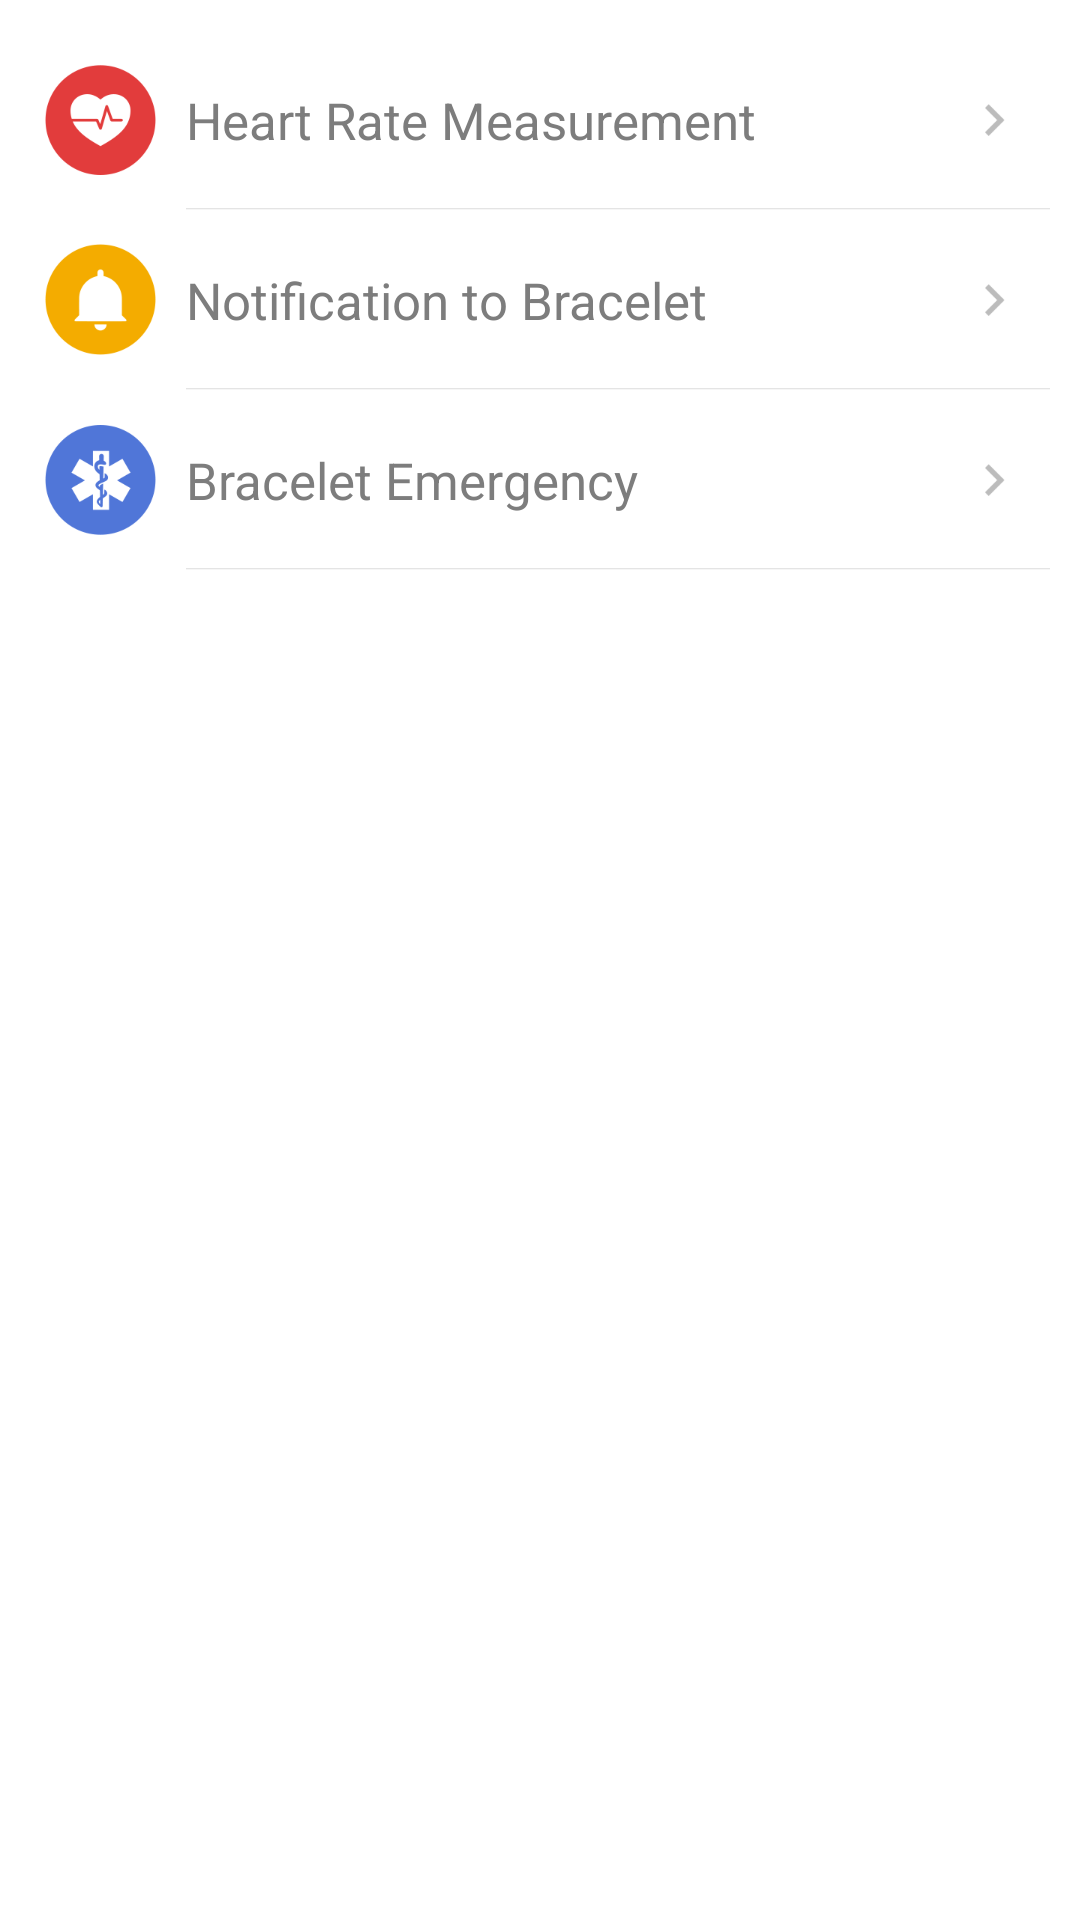

The Android layout XML behind this screen, and the referenced resources:
<!-- AndroidManifest.xml: application theme AppTheme -->
<!-- res/layout/activity_bracelet_demo.xml -->
<?xml version="1.0" encoding="utf-8"?>
<RelativeLayout xmlns:android="http://schemas.android.com/apk/res/android"
    xmlns:tools="http://schemas.android.com/tools"
    android:layout_width="match_parent"
    android:layout_height="match_parent"
    android:background="@color/bgcolor"
    tools:context="com.appxone.heartrateanimationapp.BraceletDemo">

    <LinearLayout
        android:layout_width="match_parent"
        android:layout_height="match_parent"
        android:layout_marginTop="10dp"
        android:orientation="vertical">

        <RelativeLayout
            android:layout_width="match_parent"
            android:layout_height="60dp"
            android:onClick="heartrate"
            android:paddingLeft="15dp"
            android:paddingRight="10dp"
            android:paddingTop="10dp">

            <ImageView
                android:id="@+id/logo"
                android:layout_width="wrap_content"
                android:layout_height="wrap_content"
                android:layout_centerVertical="true"

                android:layout_marginRight="10dp"
                android:background="@drawable/heart_rate_measurement_icon" />

            <ImageView
                android:id="@+id/forward"
                android:layout_width="wrap_content"
                android:layout_height="wrap_content"
                android:layout_alignParentRight="true"
                android:layout_centerVertical="true"
                android:layout_marginLeft="10dp"
                android:layout_marginRight="15dp"
                android:background="@drawable/forward_icon" />

            <TextView
                android:id="@+id/hearrate"
                android:layout_width="wrap_content"
                android:layout_height="wrap_content"
                android:layout_centerVertical="true"
                android:layout_toLeftOf="@+id/forward"
                android:layout_toRightOf="@+id/logo"
                android:text="Heart Rate Measurement"
                android:textColor="@color/grey"
                android:textSize="17sp" />

            <ImageView
                android:layout_width="match_parent"
                android:layout_height="wrap_content"
                android:layout_alignLeft="@+id/hearrate"
                android:layout_alignParentBottom="true"
                android:background="@drawable/bracelet_divider" />
        </RelativeLayout>


        <RelativeLayout
            android:layout_width="match_parent"
            android:layout_height="60dp"
            android:onClick="notifications"
            android:paddingLeft="15dp"
            android:paddingRight="10dp"
            android:paddingTop="10dp">

            <ImageView
                android:id="@+id/logo2"
                android:layout_width="wrap_content"
                android:layout_height="wrap_content"
                android:layout_centerVertical="true"

                android:layout_marginRight="10dp"
                android:background="@drawable/notification_to_bracelet_icon" />

            <ImageView
                android:id="@+id/forward2"
                android:layout_width="wrap_content"
                android:layout_height="wrap_content"
                android:layout_alignParentRight="true"
                android:layout_centerVertical="true"
                android:layout_marginLeft="10dp"
                android:layout_marginRight="15dp"
                android:background="@drawable/forward_icon" />

            <TextView
                android:id="@+id/notification"
                android:layout_width="wrap_content"
                android:layout_height="wrap_content"
                android:layout_centerVertical="true"
                android:layout_toLeftOf="@+id/forward2"
                android:layout_toRightOf="@+id/logo2"
                android:text="Notification to Bracelet"
                android:textColor="@color/grey"
                android:textSize="17sp" />

            <ImageView
                android:layout_width="match_parent"
                android:layout_height="wrap_content"
                android:layout_alignLeft="@+id/notification"
                android:layout_alignParentBottom="true"
                android:background="@drawable/bracelet_divider" />
        </RelativeLayout>


        <RelativeLayout
            android:layout_width="match_parent"
            android:layout_height="60dp"
            android:onClick="bracelet"

            android:paddingLeft="15dp"
            android:paddingRight="10dp"
            android:paddingTop="10dp">

            <ImageView
                android:id="@+id/logo3"
                android:layout_width="wrap_content"
                android:layout_height="wrap_content"
                android:layout_centerVertical="true"

                android:layout_marginRight="10dp"
                android:background="@drawable/bracelet_emergency_icon" />

            <ImageView
                android:id="@+id/forward3"
                android:layout_width="wrap_content"
                android:layout_height="wrap_content"
                android:layout_alignParentRight="true"
                android:layout_centerVertical="true"
                android:layout_marginLeft="10dp"
                android:layout_marginRight="15dp"
                android:background="@drawable/forward_icon" />

            <TextView
                android:id="@+id/bracelet"
                android:layout_width="wrap_content"
                android:layout_height="wrap_content"
                android:layout_centerVertical="true"
                android:layout_toLeftOf="@+id/forward3"
                android:layout_toRightOf="@+id/logo3"
                android:text="Bracelet Emergency"
                android:textColor="@color/grey"
                android:textSize="17sp" />

            <ImageView
                android:layout_width="match_parent"
                android:layout_height="wrap_content"
                android:layout_alignLeft="@+id/bracelet"
                android:layout_alignParentBottom="true"
                android:background="@drawable/bracelet_divider" />
        </RelativeLayout>


    </LinearLayout>
</RelativeLayout>
<!-- resources referenced by this layout -->
<resources>
  <color name="bgcolor">#FFF</color>
  <color name="grey">#7d7d7d</color>
  <!-- drawable bracelet_divider: png bitmap (drawable-xxxhdpi, 302 bytes) -->
  <!-- drawable bracelet_emergency_icon: png bitmap (drawable-xxxhdpi, 6232 bytes) -->
  <!-- drawable forward_icon: png bitmap (drawable-xxxhdpi, 792 bytes) -->
  <!-- drawable heart_rate_measurement_icon: png bitmap (drawable-xxxhdpi, 5375 bytes) -->
  <!-- drawable notification_to_bracelet_icon: png bitmap (drawable-xxxhdpi, 2876 bytes) -->
  <style name="AppTheme" parent="Theme.AppCompat.Light.DarkActionBar">
          
          <item name="colorPrimary">@color/colorPrimary</item>
          <item name="colorPrimaryDark">@color/colorPrimaryDark</item>
          <item name="colorAccent">@color/colorAccent</item>
          <item name="android:windowContentOverlay">@null</item>
      </style>
  <color name="colorPrimary">#03A9F4</color>
  <color name="colorPrimaryDark">#0098DC</color>
  <color name="colorAccent">#03A9F4</color>
</resources>
